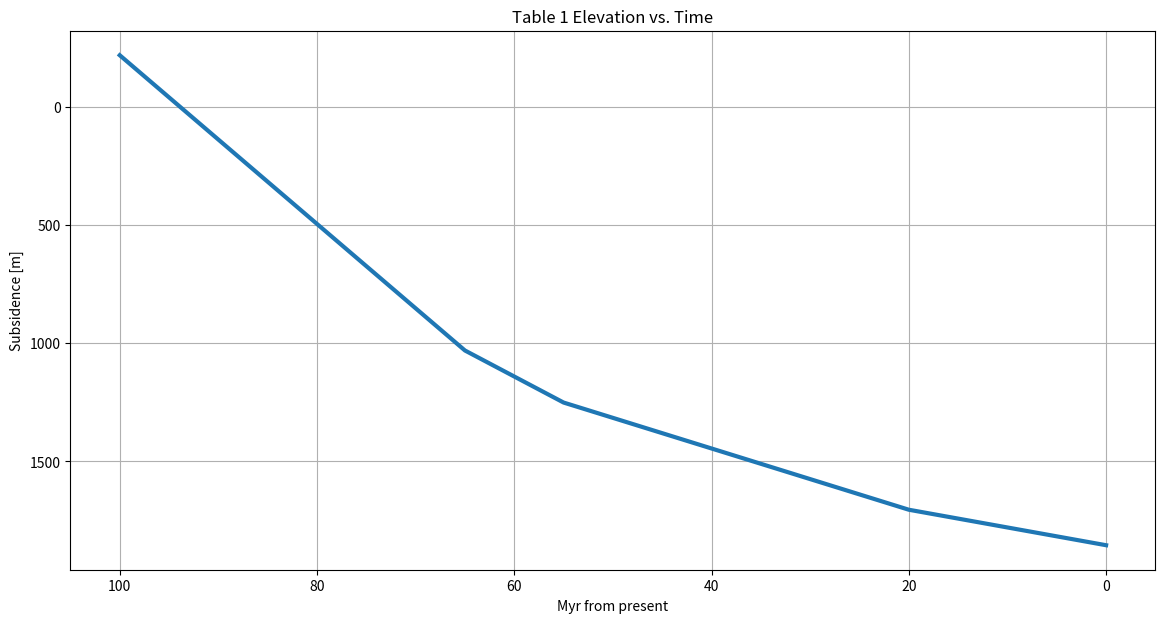
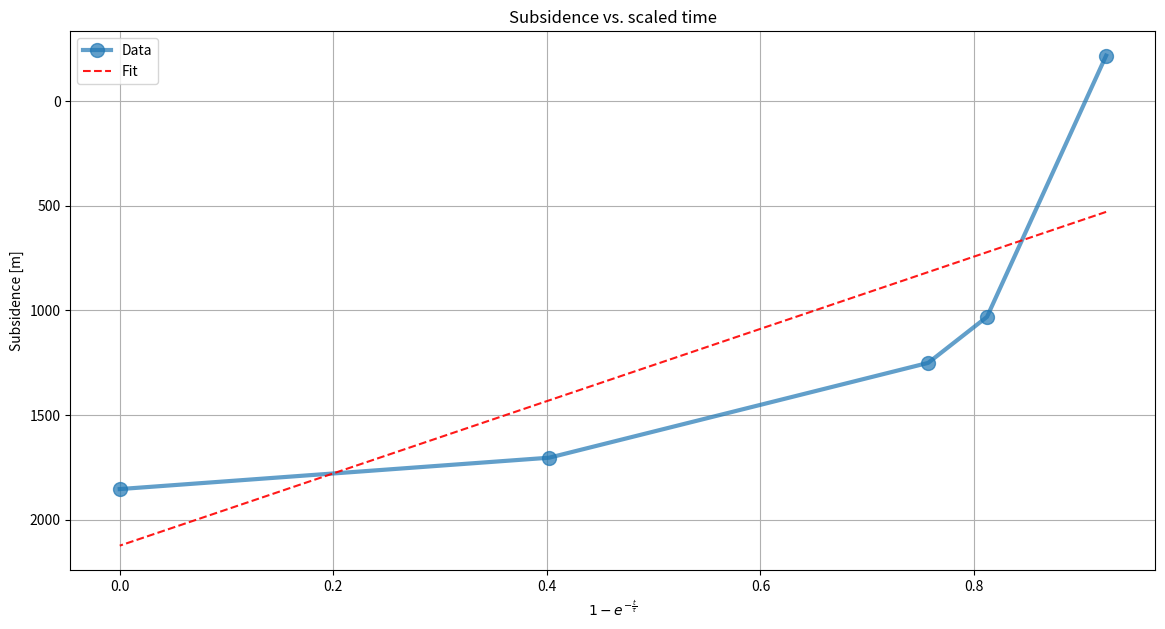
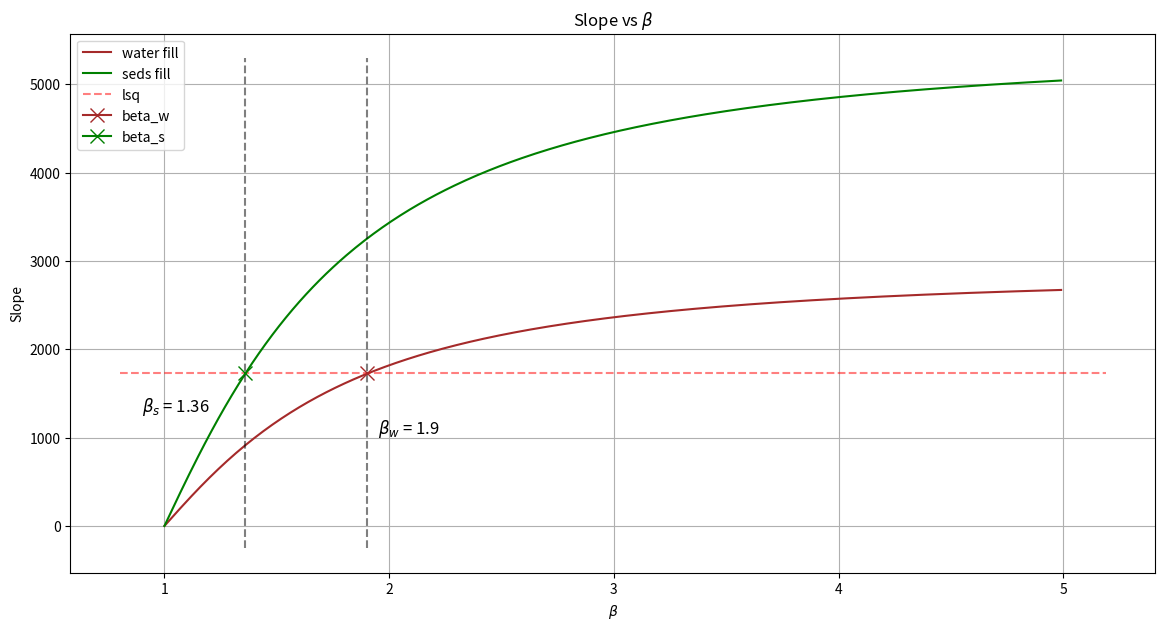
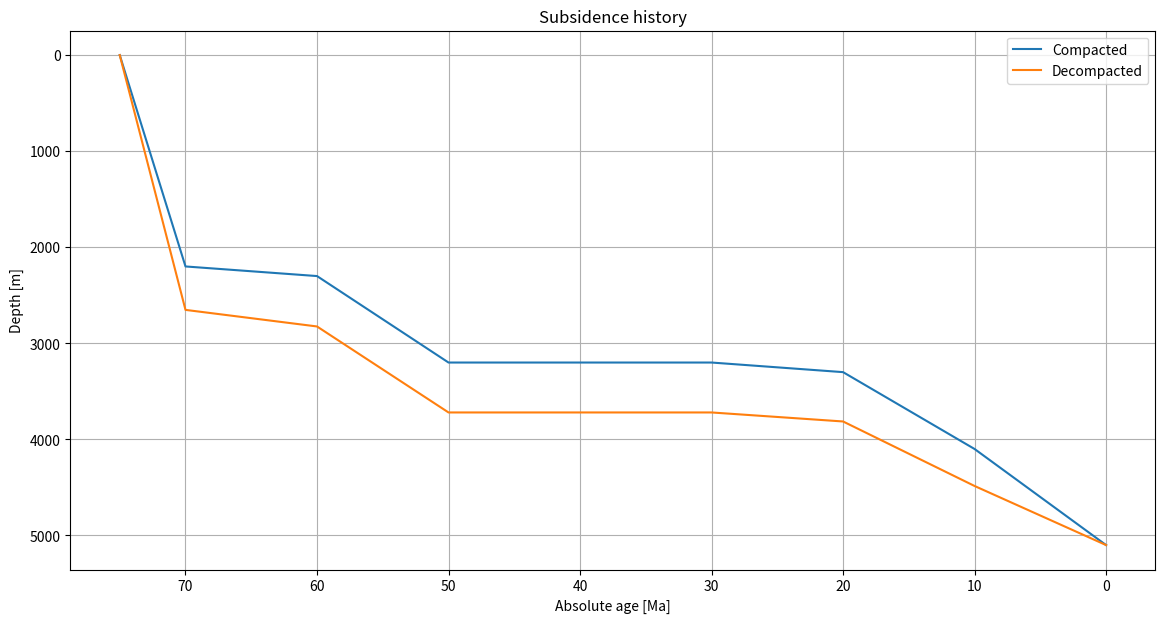
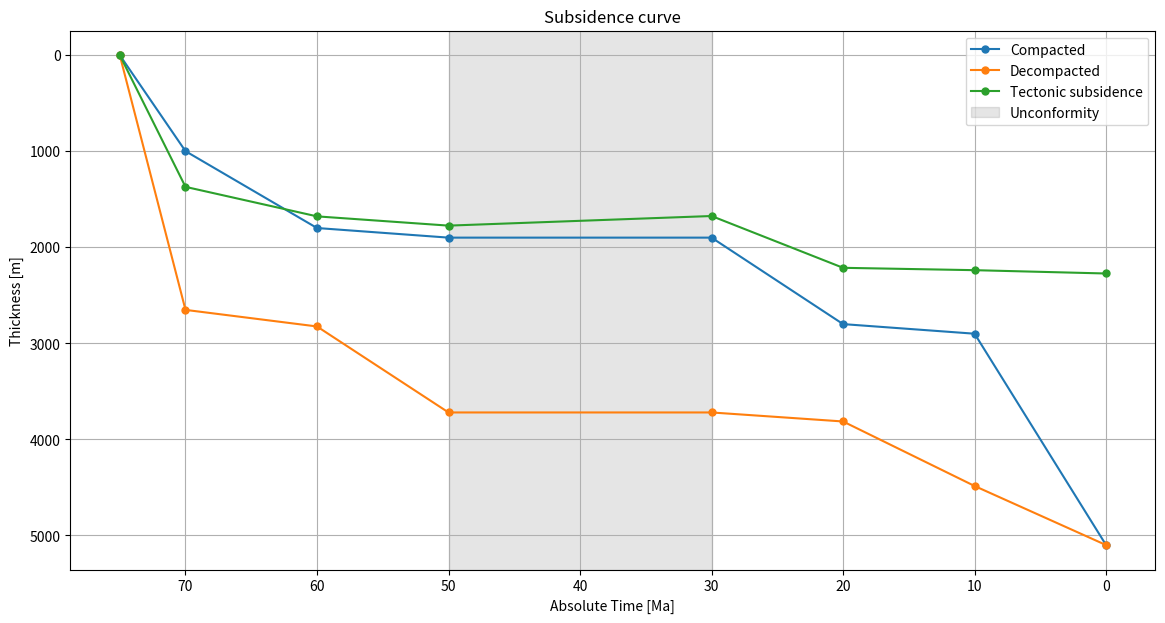

Reproduce these figures in Python, in order.
#%%

import numpy as np
import matplotlib.pyplot as plt
import pandas as pd
from scipy import stats

#%% QUESTION 1
# preliminaries:
y_l = 110 * 1000  # m
y_c = 31 * 1000  # m
Tm = 1333  # °C
K = 10 ** (-6)  # m2s-1
alpha = 3.3e-5  # (°C-1)
rho_m = 3300  # kg/m3
rho_s = 2100  # kg/m3
rho_w = 1035  # kg/m3

times = np.array([100, 65, 55, 20, 0])  # Myr ago?
elevations = -np.array([0.217, -1.031, -1.251, -1.704, -1.854]) * 1000  # m


#  a)
fig = plt.figure(figsize=(14, 7))
plt.plot(times, elevations, linewidth=3)
plt.grid()
plt.ylabel("Subsidence [m]")
plt.xlabel("Myr from present")
plt.title("Table 1 Elevation vs. Time")
plt.gca().invert_yaxis()
plt.gca().invert_xaxis()


# b)
# calculate the thermal time constant:
tau = (y_l ** 2) / (np.pi ** 2 * K)  # seconds...
tau_myr = tau / 60 / 60 / 24 / 365 / 1e6
print(f"Thermal time constant: {tau_myr:.1f} Myr")


#  c)
#  plot subsidence against scaled time constant:
etime = 1 - np.exp(-times / tau_myr)  # dimensionless [Myr/Myr]

# fit a line with linear least squares (simple)
A = np.vstack([etime, np.ones(len(etime))]).T
m, c = np.linalg.lstsq(A, elevations, rcond=None)[0]
print(f"The slope of the linear regression is {m}")

## with scipy:
lin_regress = stats.linregress(etime, elevations)


# make the plot:
plt.figure(figsize=(14, 7))
plt.plot(
    etime, elevations, label="Data", linewidth=3, markersize=20, marker=".", alpha=0.7
)
plt.plot(etime, m * etime + c, "r", label="Fit", linestyle="--", alpha=0.9)
plt.legend()
plt.ylabel("Subsidence [m]")
plt.xlabel(r"$1-e^{-\frac{t}{\tau}}$")
plt.title("Subsidence vs. scaled time")
plt.grid()
plt.gca().invert_yaxis()


# e) find E0 and beta...
E0_w = (4 * y_l * rho_m * alpha * Tm) / (np.pi ** 2 * (rho_m - rho_w))  # for water
E0_s = (4 * y_l * rho_m * alpha * Tm) / (np.pi ** 2 * (rho_m - rho_s))  # for seds


dummy_betas = np.arange(1, 5, 0.01)


def get_slopes(E0, betas):
    """slope is equal to E0*(beta/pi)*sin(pi/beta) (from Allen&Allen pg. 511)
    we know slope and beta so shotgun some slopes for different betas"""
    slopes = [E0 * (beta / np.pi) * np.sin(np.pi / beta) for beta in betas]
    return slopes


slopes_w = get_slopes(E0_w, dummy_betas)
slopes_s = get_slopes(E0_s, dummy_betas)
beta_w = dummy_betas[np.isclose(slopes_w, -m, rtol=0.003)]
beta_s = dummy_betas[np.isclose(slopes_s, -m, rtol=0.01)]
print(f"Water filled basin:\n \tBeta = {beta_w[0]:.3}\n \tE0 = {E0_w:.2}")
print(f"Seds filled basin:\n \tBeta = {beta_s[0]:.3}\n \tE0 = {E0_s:.2}")


fig = plt.figure(figsize=(14, 7))
plt.plot(dummy_betas, slopes_w, color="brown", label="water fill")
plt.plot(dummy_betas, slopes_s, color="g", label="seds fill")
plt.xlabel(r"$\beta$")
plt.ylabel("Slope")
xl = plt.xlim()
plt.hlines(-m, xl[0], xl[1], color="r", linestyle="--", alpha=0.5, label=f"lsq")
yl = plt.ylim()
plt.vlines(beta_w, yl[0], yl[1], color="k", linestyle="--", alpha=0.5)
plt.vlines(beta_s, yl[0], yl[1], color="k", linestyle="--", alpha=0.5)

plt.title(r"Slope vs $\beta$")
plt.grid()
plt.plot(beta_w, -m, marker="x", color="brown", markersize=10, label="beta_w")
plt.plot(beta_s, -m, marker="x", color="g", markersize=10, label="beta_s")
plt.legend()
plt.text(1.95, 1050, r"$\beta_{w}$ = " + f"{beta_w[0]:.3}", fontsize=12)
plt.text(0.9, 1300, r"$\beta_{s}$ = " + f"{beta_s[0]:.3}", fontsize=12)

# f) reasoning.

# %% QUESTION 2:
# preliminaries:
# set the constants for each lithology:
# shale = {}
shale = {"c": 0.0005, "phi": 0.5, "rho": 2720}

sand = {"c": 0.0003, "phi": 0.4, "rho": 2650}

lime = {"c": 0.0007, "phi": 0.5, "rho": 2710}

# pack all the lithologies in a dictionary:
vars = {"shale": shale, "sand": sand, "lime": lime, "none": None}

# set up the problem:
depths = np.array(
    [0, 1000, 1800, 1900, 1900, 2800, 2900, 5100]
)  # top down depths to edges
depths_delta = np.array([1000, 800, 100, 0, 900, 100, 2200])  # top down thickneses
compacted_depths = np.append(0, np.cumsum(depths_delta[::-1]))
midpoints = depths[1:] - depths_delta / 2
liths = [
    "lime",
    "shale",
    "sand",
    "none",
    "lime",
    "shale",
    "sand",
]  # top down lithologies

#%% decompaction:

# 1) calculate in situ compacted porosities:
phis = np.zeros_like(depths_delta, dtype=object)
for ii in range(len(liths)):
    if depths_delta[ii] > 0:
        phis[ii] = np.around(
            vars[liths[ii]]["phi"] * np.exp(-vars[liths[ii]]["c"] * midpoints[ii]),
            decimals=2,
        )
    else:
        phis[ii] = 0


def update_phi(consts, midpoint):
    """Updates porosity given a change in burial midpoint"""
    phi_new = consts["phi"] * np.exp(-consts["c"] * midpoint)
    return np.around(phi_new, decimals=2)


def update_T(height, phi_old, phi_new):
    """Updates the thickness of a layer given a change in porosity"""
    T_new = ((1 - phi_old) * height) / (1 - phi_new)
    return np.around(T_new, decimals=4)


# Initialize empty arrays for decompacted porosity and thicknesses:
phi_array = np.zeros(shape=(7, 7))
T_array = np.zeros(shape=(7, 7))
phi_array[:, 0] = phis.T  # set the first column to initial porosity @ depth
T_array[:, 0] = depths_delta.T  # set first column to initial thicknesses

# Iteratively decompact by looping over columns:
for ii in range(1, 7):
    # then loop over rows (blocks):
    for jj in range(1, 7):
        # default to zero porosity and height at the
        #  unconfomity:
        if np.all(T_array[jj, :] == 0):
            phi_array[jj, ii] = 0
            T_array[jj, ii] = 0
        # skip the blocks we've removed:
        elif jj < ii:
            phi_array[jj, ii] = 0
            T_array[jj, ii] = 0
        # remove the top block and use midpoint for porosity calculation:
        elif jj == ii:
            phi_array[jj, ii] = update_phi(vars[liths[jj]], T_array[jj, ii - 1] / 2)
            T_array[jj, ii] = update_T(
                T_array[jj, ii - 1], phi_array[jj, ii - 1], phi_array[jj, ii]
            )
        # solve for underlying blocks, using adjusted midpoints:
        else:
            phi_array[jj, ii] = update_phi(
                vars[liths[jj]],
                np.sum(T_array[:, ii][ii - 1 : jj]) + T_array[jj, ii - 1] / 2,
            )
            T_array[jj, ii] = update_T(
                T_array[jj, ii - 1], phi_array[jj, ii - 1], phi_array[jj, ii]
            )


decompacted_depths = np.append(np.sum(T_array, axis=0), 0)


# make a subsidence curve...
ages = [0, 10, 20, 30, 50, 60, 70, 75][::-1]  # Ma, reversed

fig = plt.figure(figsize=(10, 6))
ax1, ax2 = fig.subplots(2)
ax1.table(
    cellText=np.round(T_array),
    colLabels=["iter" + str(ii + 1) for ii in range(7)],
    rowLabels=["layer" + str(ii + 1) for ii in range(7)],
    loc="center",
)
ax1.set_title("Decompacted thicknesses: [m]")
ax1.axis("off")
ax2.table(
    cellText=np.around(phi_array, decimals=2),
    colLabels=["iter" + str(ii + 1) for ii in range(7)],
    rowLabels=["layer" + str(ii + 1) for ii in range(7)],
    loc="center",
)
ax2.set_title("Decompacted porosities: ")
ax2.axis("off")
fig.tight_layout()


fig = plt.figure(figsize=(14, 7))
ax = plt.subplot()
plt.plot(ages, compacted_depths, label="Compacted")
plt.plot(ages, decompacted_depths[::-1], label="Decompacted")
plt.gca().invert_yaxis()
plt.gca().invert_xaxis()
plt.grid()
plt.ylabel("Depth [m]")
ax.set_xlabel("Absolute age [Ma]")
plt.title("Subsidence history")
plt.legend()


# %% add the bathymetric correction:
bath_heights = [200, 500, 1000, 0, 200, 500, 100]  # relative sea level [m]
bath_depths = [200, 300, 500, 0, 100, 300, 100]  # water 'thickness'' [m]

# calculate the bulk density of each layer per column:
def update_local_rho(phi, consts):
    """eq. 9.34, Allen & Allen"""
    rho_w = 1035  # kgm-3, water density
    rho_new = phi * rho_w + (1 - phi) * consts["rho"]
    return np.round(rho_new)


rho_array = np.zeros_like(phi_array)
# loop over columns, then rows:
for ii in range(7):
    for jj in range(7):
        # unconformity defaults to zero:
        if np.all(T_array[jj, :] == 0):
            rho_array[jj, ii] = 0
            # skip the blocks we've removed:
        elif jj < ii:
            rho_array[jj, ii] = 0
            # otherwise update the density for updated porosity:
        else:
            rho_array[jj, ii] = update_local_rho(phi_array[jj, ii], vars[liths[jj]])


# then calculate the bulk density of the entire column:
# eq. 9.35
column_rho = np.zeros(shape=(7,))
for ii in range(7):
    column_rho[ii] = np.sum(
        (rho_array[:, ii] * T_array[:, ii]) / decompacted_depths[ii]
    )

# calculate Airy compensated tectonic subsidence for each column:
# eq. 9.37
sub_corr = np.zeros(shape=(7,))
for ii in range(7):
    sub_corr[ii] = decompacted_depths[ii] * (
        (rho_m - column_rho[ii]) / (rho_m - rho_w)
    ) + (bath_depths[ii])

corrected_depths = np.append(sub_corr, 0)[::-1]  # slap a zero on the end and reverse


# %% make a final figure:

fig, ax = plt.subplots(figsize=(14, 7))
ax = plt.subplot()
plt.plot(ages, depths, label="Compacted", marker=".", markersize=10)
plt.plot(ages, decompacted_depths[::-1], label="Decompacted", marker=".", markersize=10)
plt.plot(ages, corrected_depths, label="Tectonic subsidence", marker=".", markersize=10)
plt.gca().invert_yaxis()
plt.gca().invert_xaxis()
plt.grid()
plt.ylabel("Thickness [m]")
ax.set_xlabel("Absolute Time [Ma]")
plt.title("Subsidence curve")
xl = plt.xlim()
yl = plt.ylim()
ax.axvspan(30, 50, alpha=0.1, color="k", label="Unconformity")
plt.legend()

# %%
